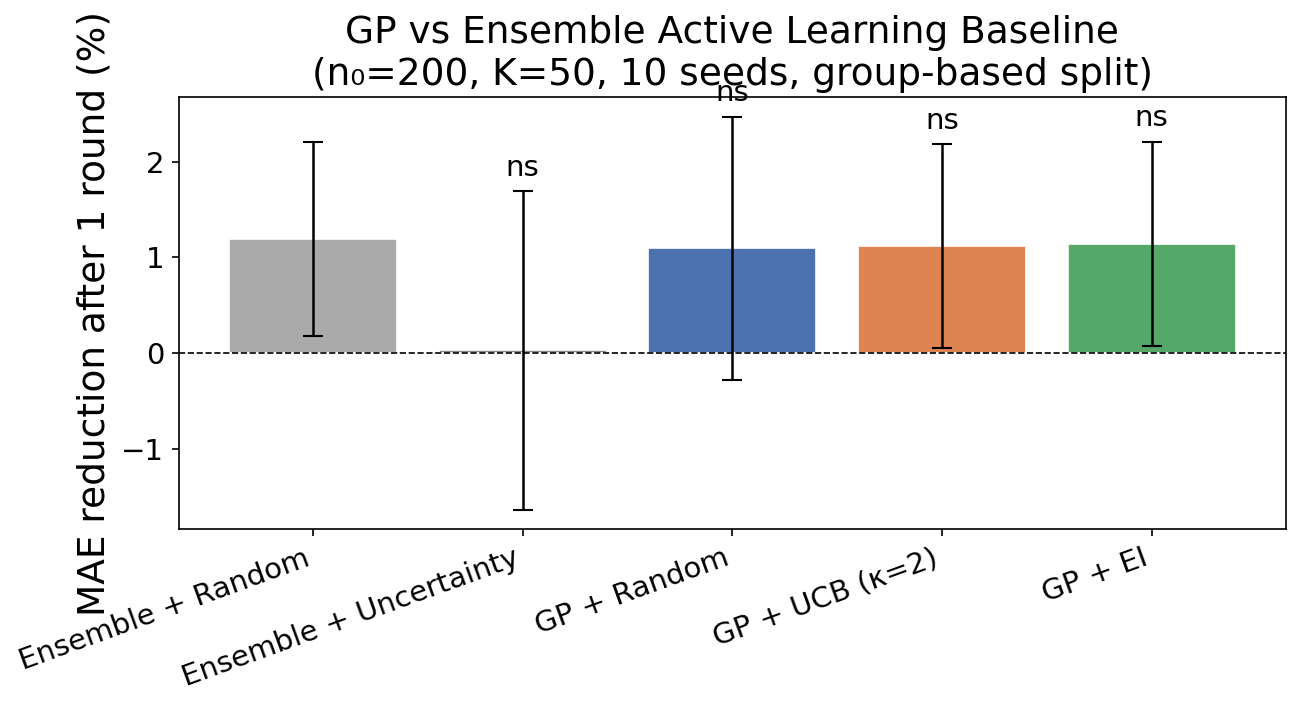

Data behind this chart, as committed beside it:
acquisition, seed, mae_before, mae_after, delta_mae_pct
Ensemble + Random, 0, 0.7249, 0.7042, 2.864
Ensemble + Random, 1, 0.6722, 0.6408, 4.667
Ensemble + Random, 2, 0.7719, 0.7518, 2.603
Ensemble + Random, 3, 0.8048, 0.8571, -6.491
Ensemble + Random, 4, 0.8118, 0.7892, 2.786
Ensemble + Random, 5, 0.6777, 0.6826, -0.7226
Ensemble + Random, 6, 0.8071, 0.7942, 1.603
Ensemble + Random, 7, 0.5755, 0.5562, 3.347
Ensemble + Random, 8, 0.9072, 0.887, 2.23
Ensemble + Random, 9, 1.147, 1.158, -0.9334
Ensemble + Uncertainty, 0, 0.7249, 0.7108, 1.947
Ensemble + Uncertainty, 1, 0.6722, 0.6973, -3.744
Ensemble + Uncertainty, 2, 0.7719, 0.7807, -1.133
Ensemble + Uncertainty, 3, 0.8048, 0.9058, -12.54
Ensemble + Uncertainty, 4, 0.8118, 0.8208, -1.102
Ensemble + Uncertainty, 5, 0.6777, 0.6624, 2.263
Ensemble + Uncertainty, 6, 0.8071, 0.7597, 5.875
Ensemble + Uncertainty, 7, 0.5755, 0.5587, 2.919
Ensemble + Uncertainty, 8, 0.9072, 0.8963, 1.205
Ensemble + Uncertainty, 9, 1.147, 1.095, 4.594
GP + Random, 0, 0.7677, 0.7656, 0.2707
GP + Random, 1, 0.7532, 0.7471, 0.8116
GP + Random, 2, 0.7815, 0.7381, 5.556
GP + Random, 3, 0.859, 0.8709, -1.387
GP + Random, 4, 0.675, 0.7103, -5.231
GP + Random, 5, 0.7573, 0.7676, -1.356
GP + Random, 6, 0.7758, 0.7738, 0.2562
GP + Random, 7, 0.5683, 0.5064, 10.9
GP + Random, 8, 1.012, 1.007, 0.499
GP + Random, 9, 1.009, 1.003, 0.6155
GP + UCB (κ=2), 0, 0.7677, 0.7699, -0.2931
GP + UCB (κ=2), 1, 0.7532, 0.777, -3.158
GP + UCB (κ=2), 2, 0.7815, 0.738, 5.569
GP + UCB (κ=2), 3, 0.859, 0.8522, 0.7831
GP + UCB (κ=2), 4, 0.675, 0.6719, 0.4646
GP + UCB (κ=2), 5, 0.7573, 0.7509, 0.8396
GP + UCB (κ=2), 6, 0.7758, 0.7446, 4.028
GP + UCB (κ=2), 7, 0.5683, 0.5394, 5.087
GP + UCB (κ=2), 8, 1.012, 0.9853, 2.602
GP + UCB (κ=2), 9, 1.009, 1.057, -4.756
GP + EI, 0, 0.7677, 0.7702, -0.3325
GP + EI, 1, 0.7532, 0.7746, -2.849
GP + EI, 2, 0.7815, 0.7463, 4.499
GP + EI, 3, 0.859, 0.8422, 1.953
GP + EI, 4, 0.675, 0.6669, 1.195
GP + EI, 5, 0.7573, 0.7576, -0.03514
GP + EI, 6, 0.7758, 0.7443, 4.054
GP + EI, 7, 0.5683, 0.5362, 5.657
GP + EI, 8, 1.012, 0.9867, 2.465
GP + EI, 9, 1.009, 1.061, -5.185
